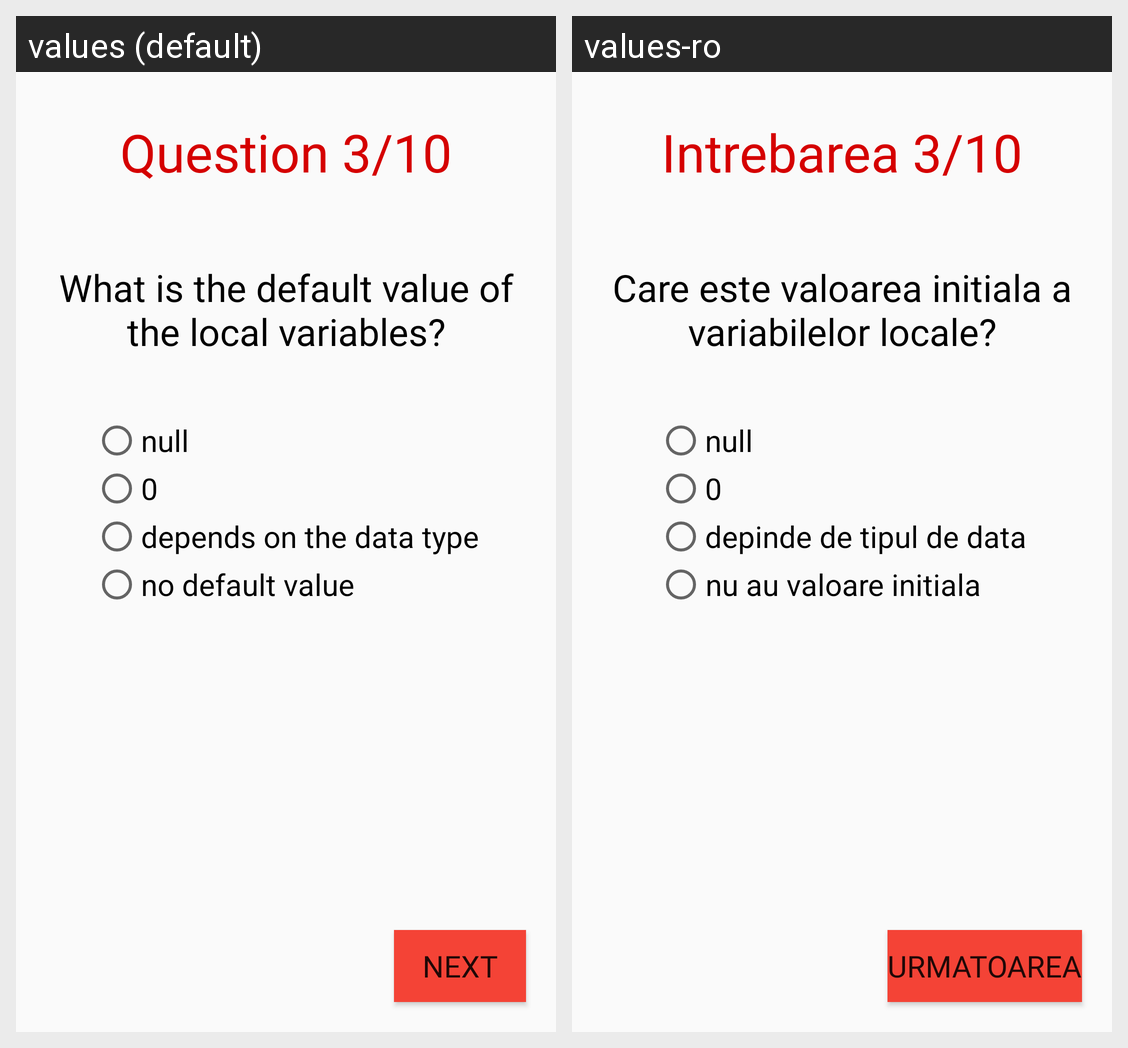

Here is an Android app screen in its default locale and in the app's own translations. Write out the translated-string differences for the strings that appear on this screen.
Android screen res/layout/activity_third_question.xml rendered under 2 locales, left to right: values (default), values-ro. Device: Nexus 5 (rendered at 1080×1920; each locale shown at half size, 540×960, under a caption strip naming it); theme AppTheme.
Strings drawn on this screen, with the default value and each locale's value (text and hints the layout hard-codes, and strings that could not be matched under every locale, appear in the picture but are not listed):

q3
  values: Question 3/10
  values-ro: Intrebarea 3/10

question3
  values: What is the default value of the local variables?
  values-ro: Care este valoarea initiala a variabilelor locale?

a3
  values: null
  values-ro: null  [not translated; the default value is used]

b3
  values: 0
  values-ro: 0  [not translated; the default value is used]

c3
  values: depends on the data type
  values-ro: depinde de tipul de data

d3
  values: no default value
  values-ro: nu au valoare initiala

next
  values: Next
  values-ro: Urmatoarea
